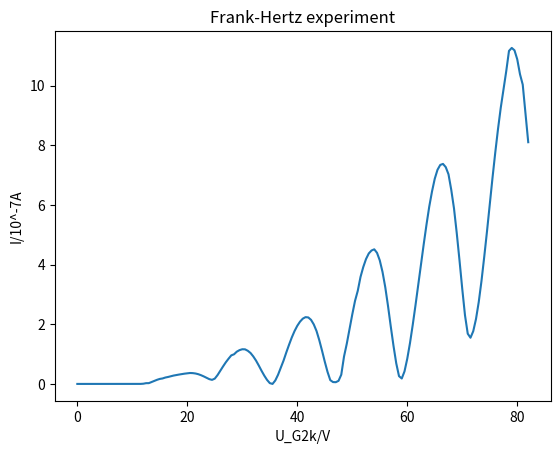

Generate this figure with matplotlib:
# -*- coding: utf-8 -*-
"""
Spyder Editor

This is a temporary script file.
"""

import matplotlib.pyplot as plt
import numpy as np

U_G2k = np.arange(0, 82.5, 0.5)

print(U_G2k)

I = []

for i in range(23):
    I.append(0)
    pass

I.extend([0.001, 0.007, 0.025, 0.026, 0.063,
          0.099, 0.138, 0.168, 0.183, 0.214,
          0.233, 0.257, 0.280, 0.298, 0.314,
          0.330, 0.344, 0.354, 0.366, 0.362,
          0.349, 0.326, 0.292, 0.251, 0.204,
          0.160, 0.136, 0.178, 0.296, 0.441,
          0.586, 0.724, 0.845, 0.957, 0.993,
          1.081, 1.133, 1.162, 1.159, 1.111,
          1.036, 0.921, 0.781, 0.616, 0.441,
          0.278, 0.135, 0.027, 0.000, 0.115,
          0.306, 0.542, 0.780, 1.053, 1.311,
          1.556, 1.770, 1.948, 2.087, 2.187,
          2.238, 2.228, 2.148, 1.994, 1.773,
          1.467, 1.116, 0.746, 0.404, 0.127,
          0.062, 0.058, 0.103, 0.309, 0.918,
          1.345, 1.842, 2.327, 2.782, 3.121,
          3.586, 3.917, 4.185, 4.372, 4.471,
          4.511, 4.393, 4.141, 3.754, 3.242,
          2.613, 1.927, 1.274, 0.688, 0.261,
          0.182, 0.421, 0.844, 1.373, 1.984,
          2.639, 3.325, 4.016, 4.690, 5.341,
          5.943, 6.448, 6.876, 7.176, 7.339,
          7.373, 7.265, 7.025, 6.506, 5.881,
          5.055, 4.143, 3.188, 2.300, 1.683,
          1.548, 1.767, 2.175, 2.745, 3.452,
          4.262, 5.111, 6.018, 6.902, 7.746,
          8.537, 9.251, 9.858, 10.48, 11.16,
          11.26, 11.18, 10.88, 10.38, 10.03,
          09.08, 08.10])
    
print(I)
plt.plot(U_G2k[0:len(I)], I)
plt.title('Frank-Hertz experiment')
plt.ylabel('I/10^-7A')
plt.xlabel('U_G2k/V')
plt.show()

print(len(I))
print(len(U_G2k))

